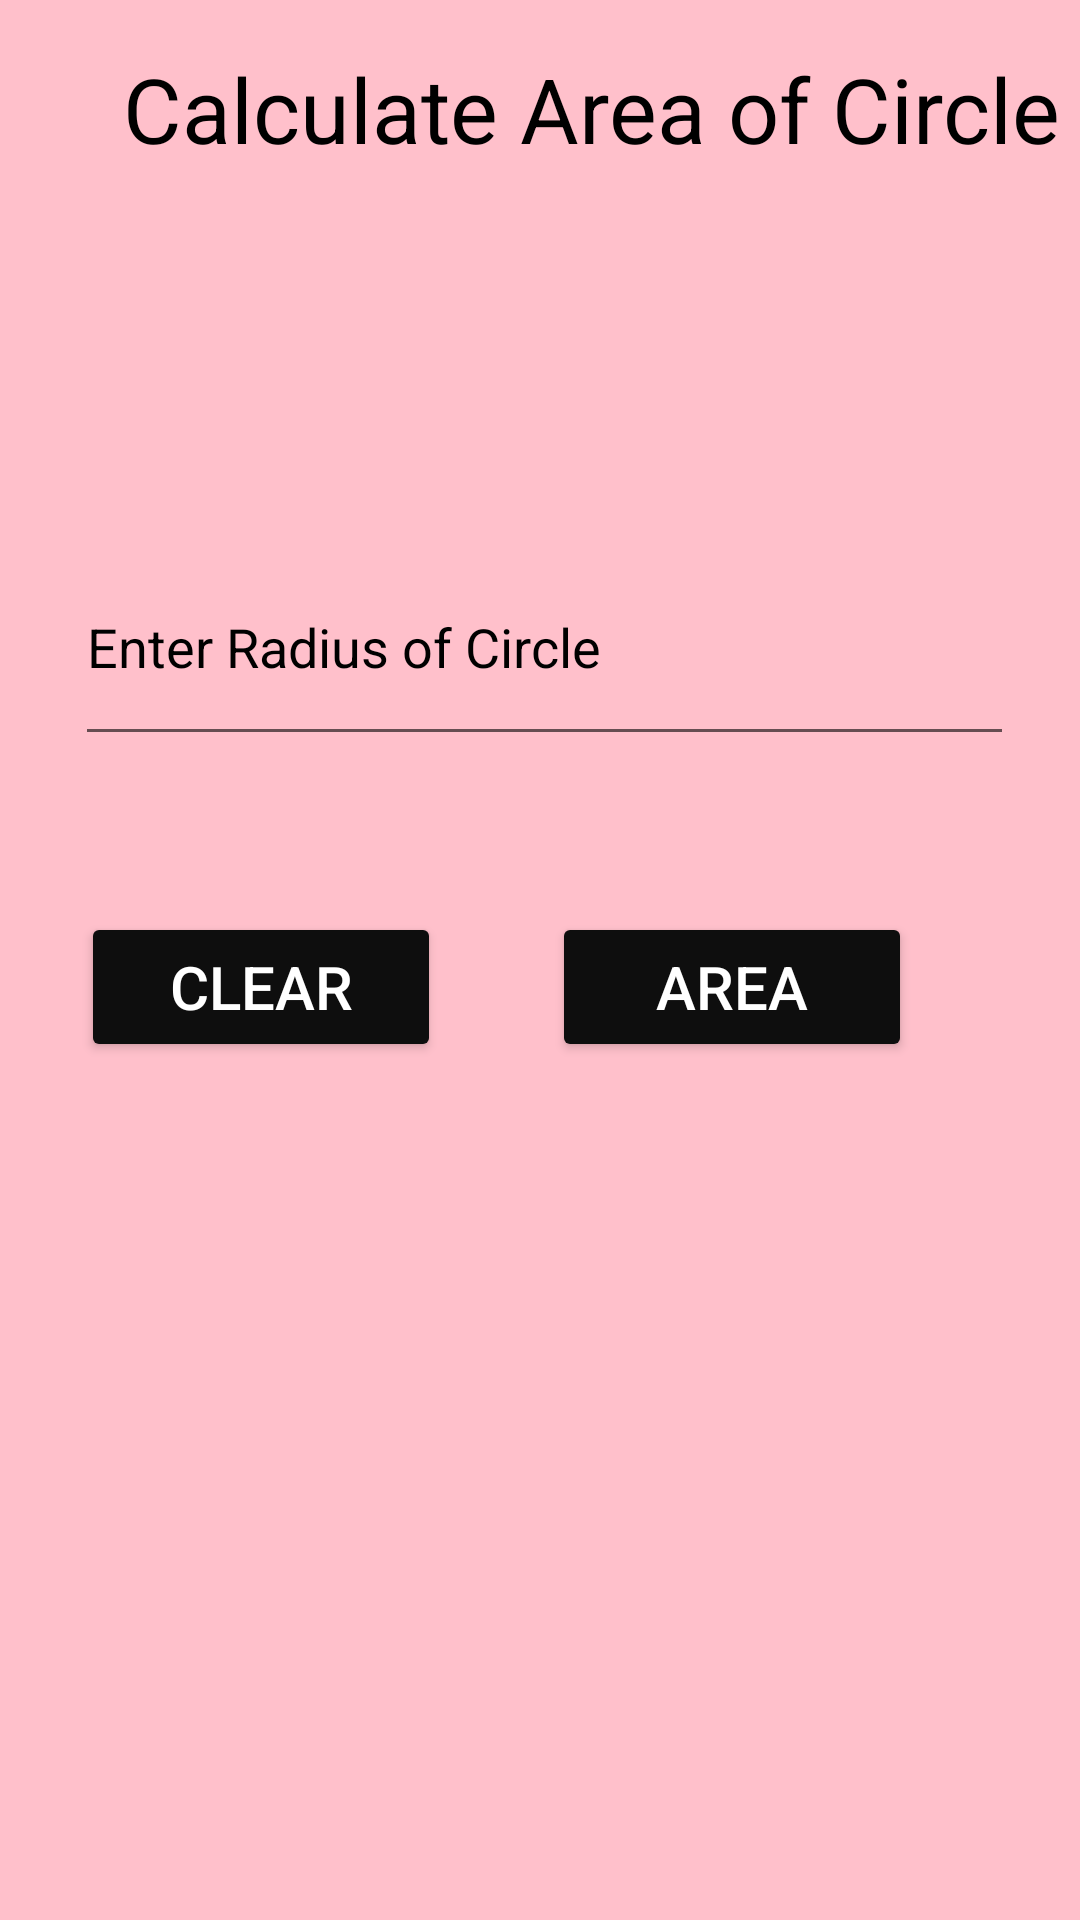

Layout XML and referenced resources for this Android screen:
<!-- AndroidManifest.xml: application theme Theme.AreaCalculatorApp -->
<!-- res/layout/activity_circle.xml -->
<?xml version="1.0" encoding="utf-8"?>
<androidx.constraintlayout.widget.ConstraintLayout xmlns:android="http://schemas.android.com/apk/res/android"
    xmlns:app="http://schemas.android.com/apk/res-auto"
    xmlns:tools="http://schemas.android.com/tools"
    android:id="@+id/constraint"
    android:layout_width="match_parent"
    android:background="@color/pink"
    android:layout_height="match_parent"
    android:orientation="vertical"
    tools:context=".MainActivity">

    <TextView
        android:id="@+id/img"
        android:layout_width="319dp"
        android:layout_height="100dp"
        android:layout_marginTop="16dp"
        android:text="@string/calculate_area_of_circle"
        android:textColor="@color/black"
        android:textSize="30sp"
        app:layout_constraintEnd_toEndOf="parent"
        app:layout_constraintHorizontal_bias="1.0"
        app:layout_constraintStart_toStartOf="parent"
        app:layout_constraintTop_toTopOf="parent" />

    <EditText
        android:id="@+id/Raduis"
        android:layout_width="313dp"
        android:layout_height="76dp"
        android:layout_marginTop="60dp"
        android:ems="10"
        android:hint="@string/enter_raduis_of_circle"
        android:importantForAutofill="no"
        android:inputType="number|numberDecimal"
        android:textColorHint="@color/black"
        app:layout_constraintEnd_toEndOf="parent"
        app:layout_constraintHorizontal_bias="0.53"
        app:layout_constraintStart_toStartOf="parent"
        app:layout_constraintTop_toBottomOf="@+id/img" />

    <Button
        android:id="@+id/Area"
        android:layout_width="120dp"
        android:layout_height="50dp"
        android:layout_marginTop="52dp"
        android:layout_marginEnd="56dp"
        android:backgroundTint="#0E0E0E"
        android:text="@string/area"
        android:textColor="@color/white"
        android:textColorHint="#0E0E0E"
        android:textSize="20sp"
        app:layout_constraintBottom_toTopOf="@+id/Answer"
        app:layout_constraintEnd_toEndOf="parent"
        app:layout_constraintTop_toBottomOf="@+id/Raduis"
        app:layout_constraintVertical_bias="0.0" />

    <Button
        android:id="@+id/Clear"
        android:layout_width="120dp"
        android:layout_height="50dp"
        android:layout_marginTop="52dp"
        android:backgroundTint="#0E0E0E"
        android:text="@string/clear"
        android:textColor="@color/white"
        android:textColorHint="#0E0E0E"
        android:textSize="20sp"
        app:layout_constraintEnd_toStartOf="@+id/Area"
        app:layout_constraintHorizontal_bias="0.423"
        app:layout_constraintStart_toStartOf="parent"
        app:layout_constraintTop_toBottomOf="@+id/Raduis" />

    <TextView
        android:id="@+id/Answer"
        android:layout_width="318dp"
        android:layout_height="193dp"
        android:textColor="@color/black"
        android:textColorHint="@color/black"
        app:layout_constraintBottom_toBottomOf="parent"
        app:layout_constraintEnd_toEndOf="parent"
        app:layout_constraintStart_toStartOf="parent"
        app:layout_constraintTop_toBottomOf="@+id/Clear" />


</androidx.constraintlayout.widget.ConstraintLayout>
<!-- resources referenced by this layout -->
<resources>
  <color name="black">#FF000000</color>
  <color name="pink">#ffc0cb</color>
  <color name="white">#FFFFFFFF</color>
  <string name="area">Area</string>
  <string name="calculate_area_of_circle">Calculate Area of Circle</string>
  <string name="clear">Clear</string>
  <string name="enter_raduis_of_circle">Enter Radius of Circle</string>
  <style name="Theme.AreaCalculatorApp" parent="Theme.MaterialComponents.DayNight.DarkActionBar">
          
          <item name="colorPrimary">@color/purple_500</item>
          <item name="colorPrimaryVariant">@color/purple_700</item>
          <item name="colorOnPrimary">@color/white</item>
          
          <item name="colorSecondary">@color/teal_200</item>
          <item name="colorSecondaryVariant">@color/teal_700</item>
          <item name="colorOnSecondary">@color/black</item>
          
          <item name="android:statusBarColor" tools:targetApi="l">?attr/colorPrimaryVariant</item>
          
      </style>
  <color name="purple_500">#FF6200EE</color>
  <color name="purple_700">#FF3700B3</color>
  <color name="teal_200">#FF03DAC5</color>
  <color name="teal_700">#FF018786</color>
</resources>
